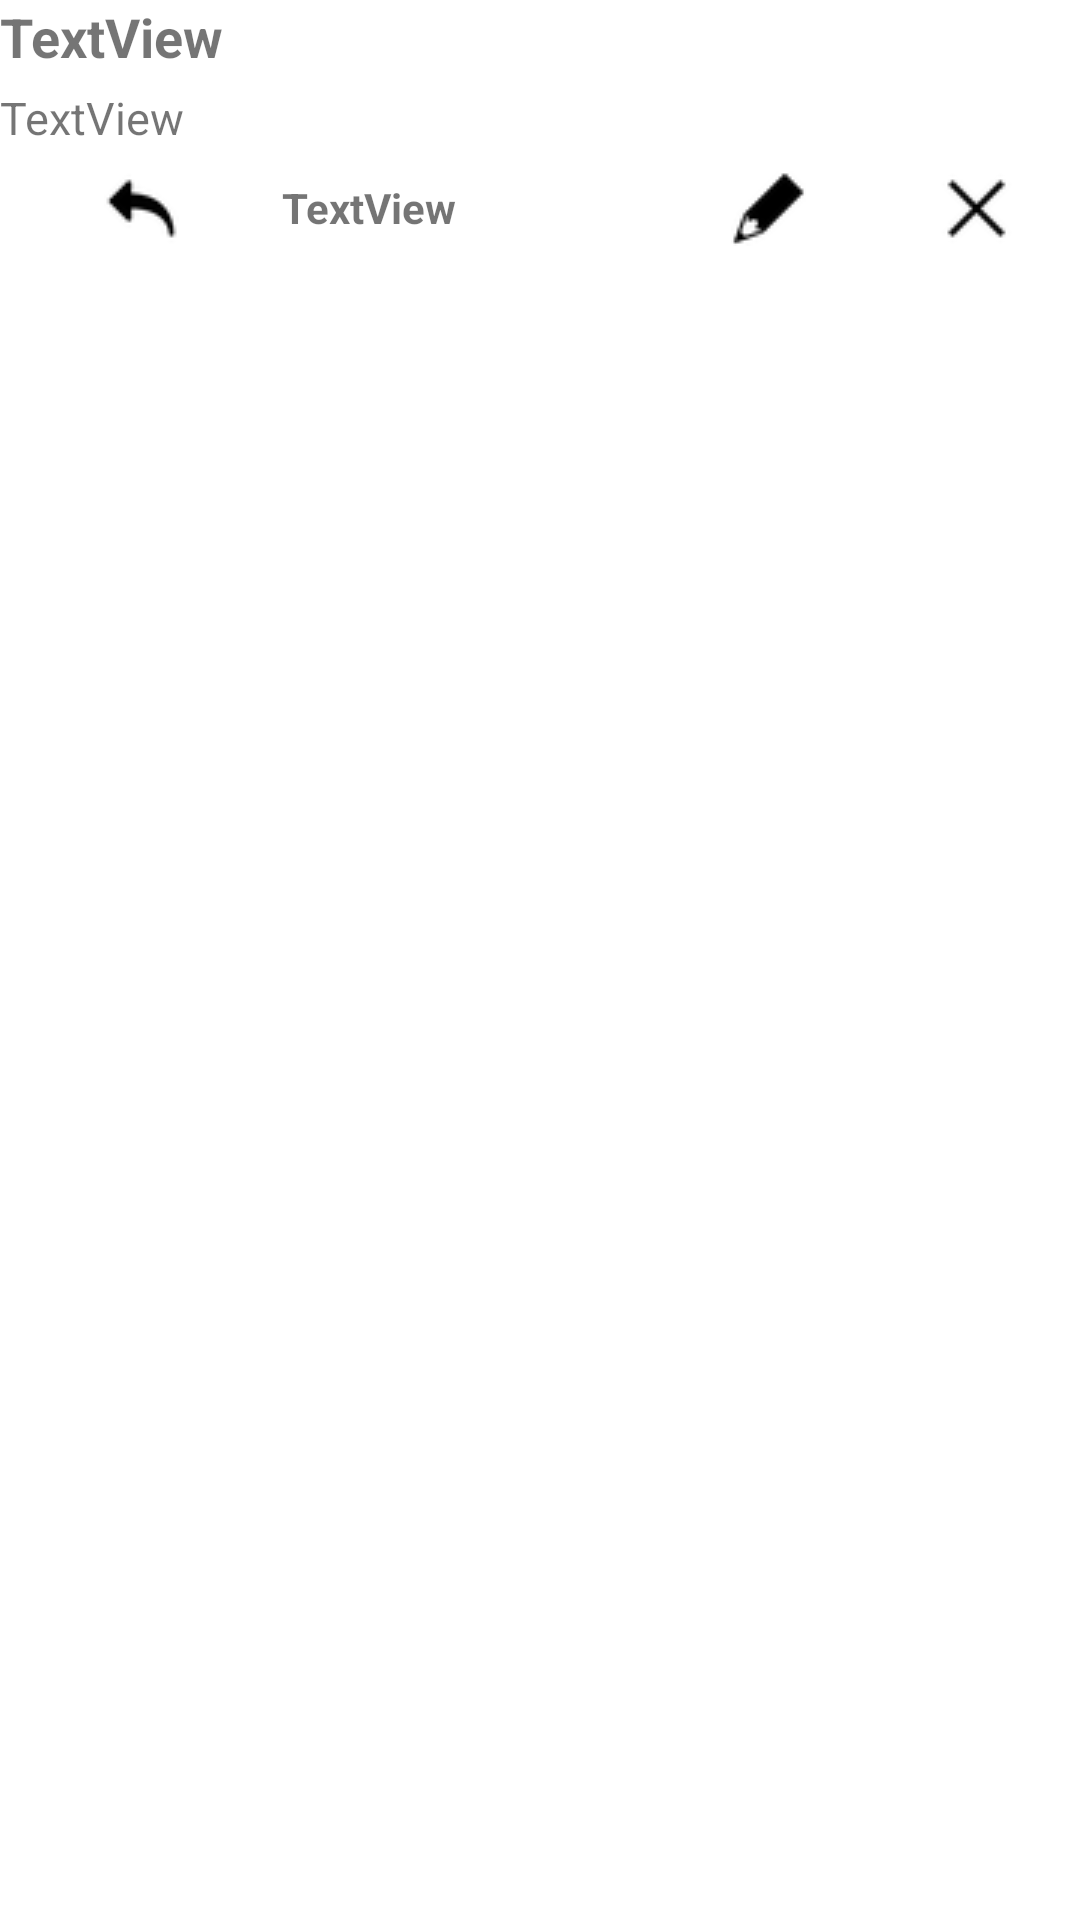

This screen was rendered from an Android layout file. Write that file and the resources it references.
<!-- AndroidManifest.xml: application theme Theme.DataStructure -->
<!-- res/layout/questions_layout.xml -->
<?xml version="1.0" encoding="utf-8"?>
<LinearLayout xmlns:android="http://schemas.android.com/apk/res/android"
    xmlns:app="http://schemas.android.com/apk/res-auto"
    xmlns:tools="http://schemas.android.com/tools"
    android:layout_width="match_parent"
    android:layout_height="wrap_content"
    android:orientation="vertical">

    <TextView
        android:id="@+id/nameTv"
        android:layout_width="wrap_content"
        android:layout_height="wrap_content"
        android:text="TextView"
        android:textSize="18dp"
        android:textStyle="bold" />

    <TextView
        android:id="@+id/questionTv"
        android:layout_width="match_parent"
        android:layout_height="30dp"
        android:gravity="center_vertical"
        android:text="TextView"
        android:textSize="15dp" />

    <LinearLayout
        android:layout_width="match_parent"
        android:layout_height="match_parent"
        android:orientation="horizontal">

        <ImageButton
            android:id="@+id/ansBt"
            android:layout_width="wrap_content"
            android:layout_height="30dp"
            android:layout_weight="1"
            android:background="@android:color/transparent"
            android:minHeight="48dp"
            app:srcCompat="@drawable/questreply"
            tools:ignore="SpeakableTextPresentCheck,TouchTargetSizeCheck" />

        <TextView
            android:id="@+id/sinceTv"
            android:layout_width="wrap_content"
            android:layout_height="30dp"
            android:layout_weight="1"
            android:gravity="center_vertical"
            android:text="TextView"
            android:textStyle="bold" />

        <ImageButton
            android:id="@+id/questEditBt"
            android:layout_width="0dp"
            android:layout_height="30dp"
            android:layout_weight="1"
            android:background="@android:color/transparent"
            android:minHeight="48dp"
            app:srcCompat="@drawable/questedit"
            tools:ignore="SpeakableTextPresentCheck,TouchTargetSizeCheck" />

        <ImageButton
            android:id="@+id/questDeleteBt"
            android:layout_width="0dp"
            android:layout_height="30dp"
            android:layout_weight="1"
            android:background="@android:color/transparent"

            android:minHeight="48dp"
            app:srcCompat="@drawable/questdelete"
            tools:ignore="SpeakableTextPresentCheck,TouchTargetSizeCheck" />

    </LinearLayout>
</LinearLayout>
<!-- resources referenced by this layout -->
<resources>
  <!-- drawable questdelete: png bitmap (drawable, 345 bytes) -->
  <!-- drawable questedit: png bitmap (drawable, 389 bytes) -->
  <!-- drawable questreply: png bitmap (drawable, 447 bytes) -->
  <style name="Theme.DataStructure" parent="Theme.MaterialComponents.DayNight.DarkActionBar">
          
          <item name="colorPrimary">@color/blue</item>
          <item name="colorPrimaryVariant">@color/blue</item>
          <item name="colorOnPrimary">@color/white</item>
          
          <item name="colorSecondary">@color/teal_200</item>
          <item name="colorSecondaryVariant">@color/teal_700</item>
          <item name="colorOnSecondary">@color/black</item>
          
          <item name="android:statusBarColor" tools:targetApi="l">?attr/colorPrimaryVariant</item>
          
      </style>
  <color name="blue">#0F1BC3</color>
  <color name="white">#FFFFFFFF</color>
  <color name="teal_200">#FF03DAC5</color>
  <color name="teal_700">#FF018786</color>
  <color name="black">#FF000000</color>
</resources>
